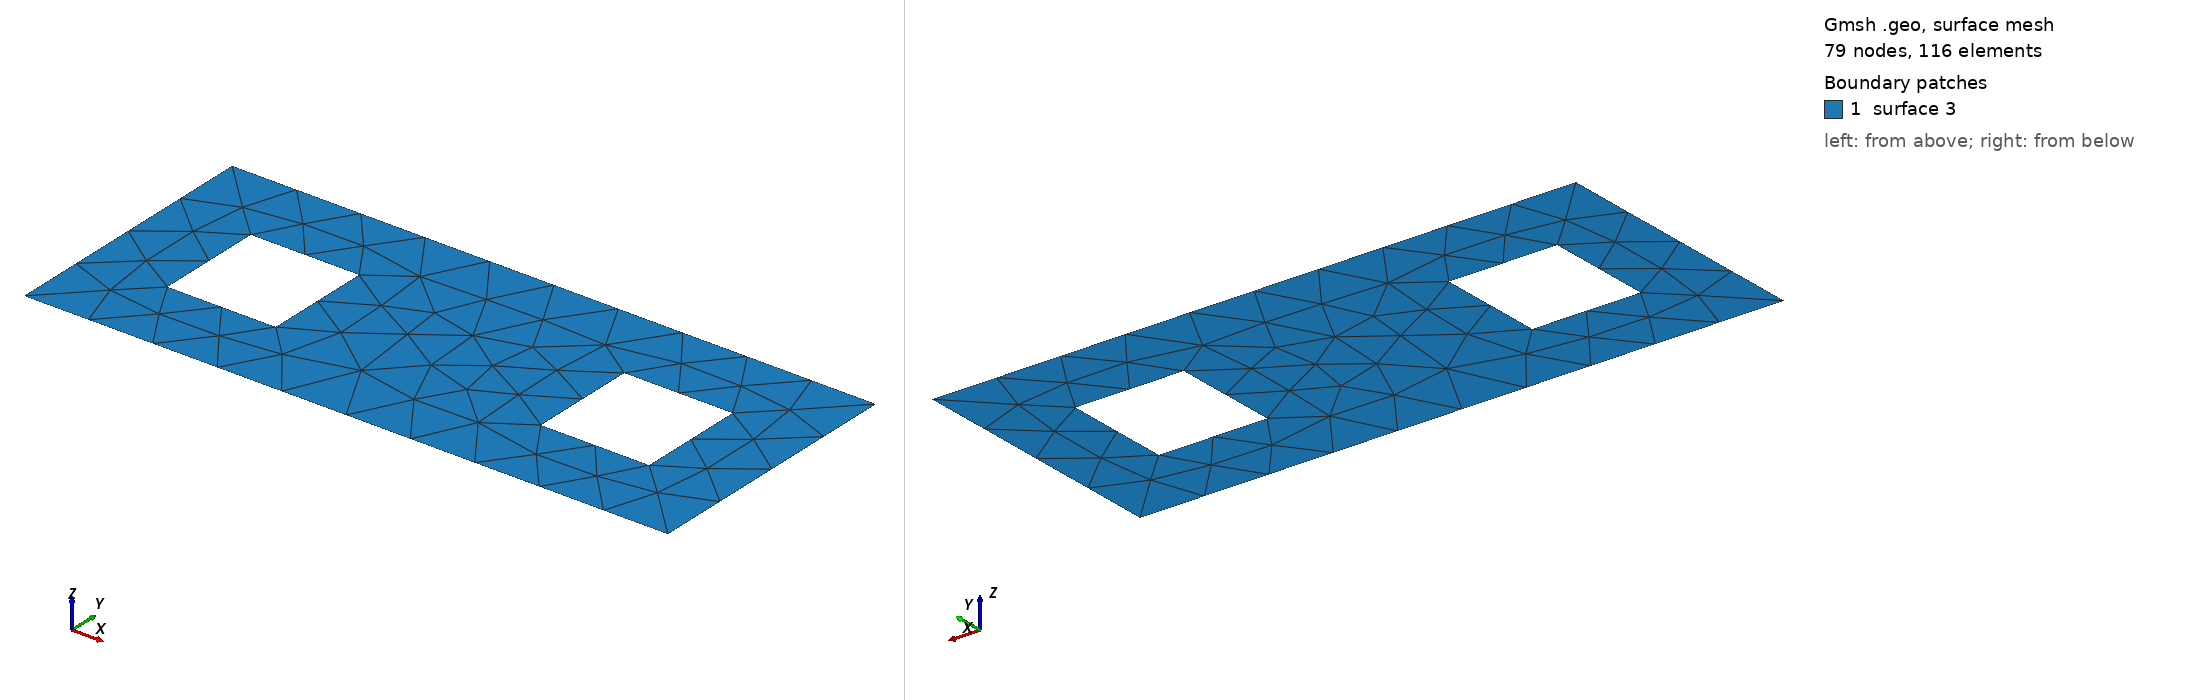

Gmsh geometry script, surface-meshed: 79 nodes, 116 surface elements. Boundary patches (legend numbers): 1 surface 3. Left view from above one corner, right view from below the opposite corner. The script declares no physical surfaces, so the legend lists its geometric surfaces. The drawing asked Gmsh for element sizes between 1% and 20% of the model's largest extent; the script's own settings can give other sizes.

=== two_squares_output.geo (drawn) ===
SetFactory("OpenCASCADE");
Mesh.MshFileVersion = 2.2;

DefineConstant[
    npplo = {10, Name "npplo"},
    k = {5, Name "k"}
];
Printf("npplo : %f",npplo);
Printf("k : %f",k);

meshsize=2*Pi/(npplo*k);
Mesh.CharacteristicLengthMin = meshsize;
Mesh.CharacteristicLengthMax = meshsize;
Printf("Meshsize : %f",meshsize);

Rectangle(1)={-1.1,-0.1,0,1.2,1.2};
Rectangle(2)={Pi-0.1,-0.1,0,1.2,1.2};
Rectangle(3)={-2,-1,0,4+Pi,3};

BooleanDifference{Surface{3};Delete;}{Surface{1};Delete;}
BooleanDifference{Surface{3};Delete;}{Surface{2};Delete;}
